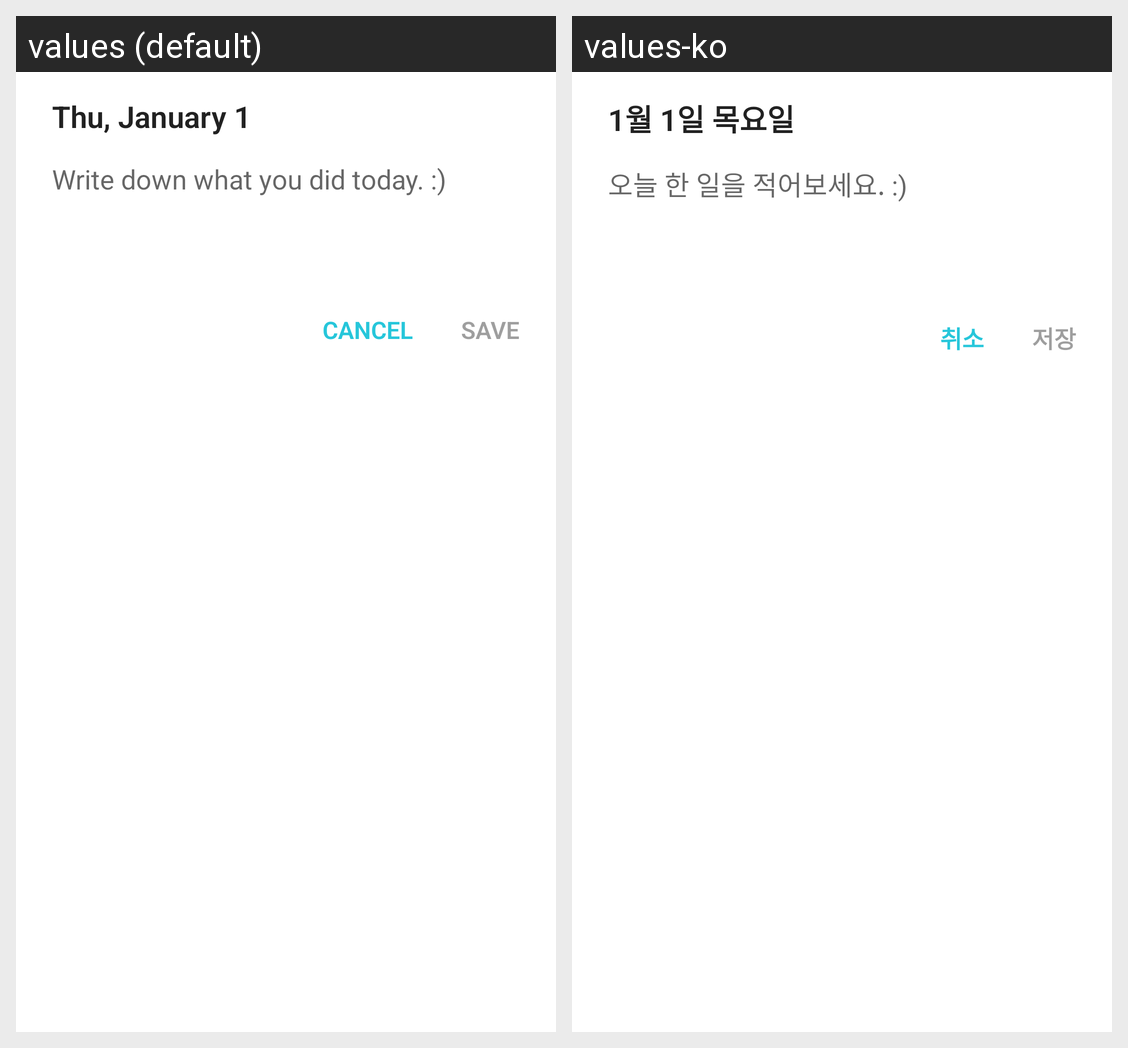

The Android screen above is rendered under two locales of the same app. Produce the string resources it draws, with the default and per-locale values.
Android screen res/layout/fragment_edit_done_dialog.xml rendered under 2 locales, left to right: values (default), values-ko. Device: Nexus 5 (rendered at 1080×1920; each locale shown at half size, 540×960, under a caption strip naming it); theme Theme.SimpleDoneList.
Strings drawn on this screen, with the default value and each locale's value (text and hints the layout hard-codes, and strings that could not be matched under every locale, appear in the picture but are not listed):

fragment_edit_done_dialog_000
  values: Write down what you did today. :)
  values-ko: 오늘 한 일을 적어보세요. :)

cancel
  values: Cancel
  values-ko: 취소

save
  values: Save
  values-ko: 저장
